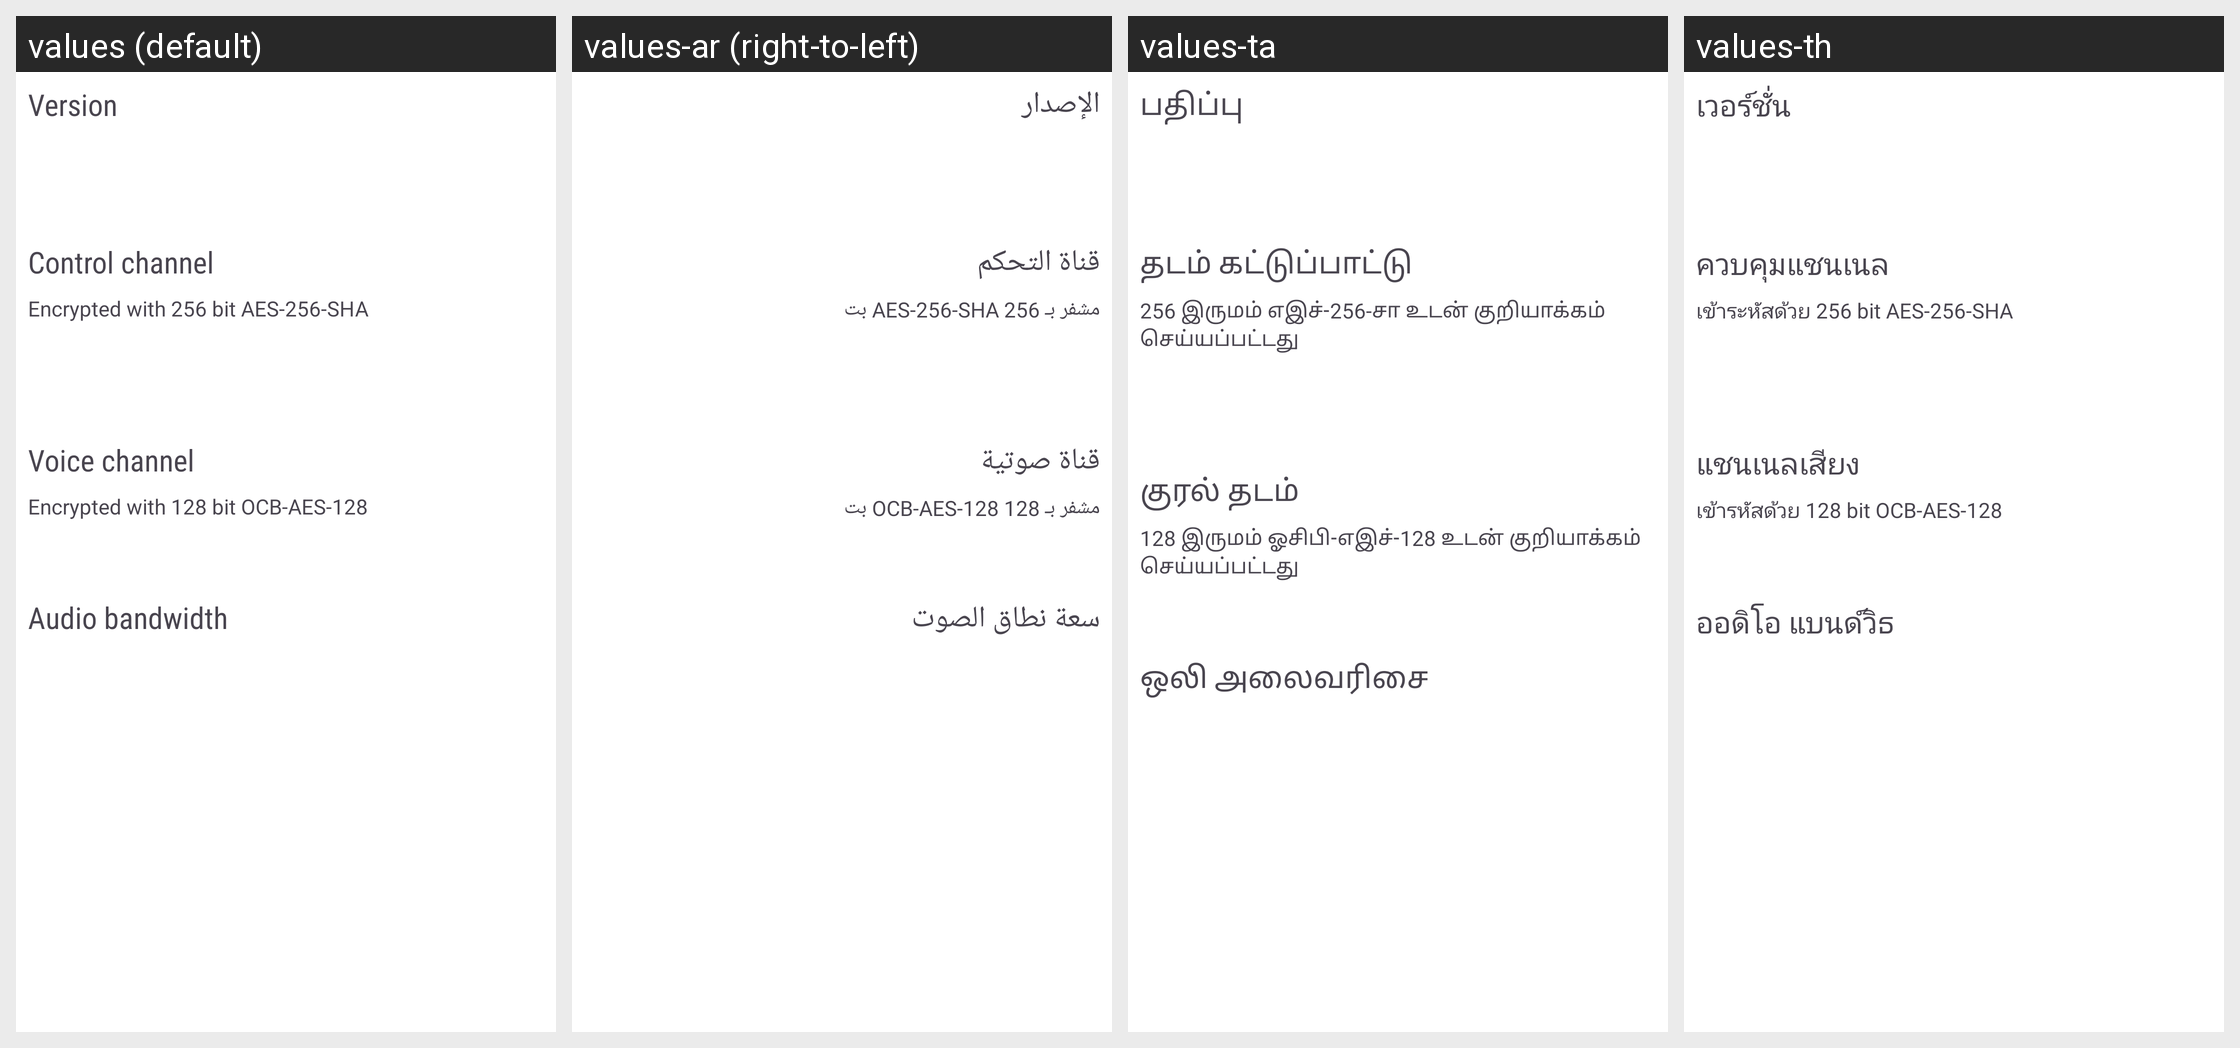

For this localized Android screen grid, give each drawn string resource with its value in every locale shown.
Android screen res/layout/fragment_server_info.xml rendered under 4 locales, left to right: values (default), values-ar (right-to-left), values-ta, values-th. Device: Nexus 5 (rendered at 1080×1920; each locale shown at half size, 540×960, under a caption strip naming it); theme Theme.Nomla.
Other locales in the repository, not shown: values-ca, values-cs, values-da, values-de, values-el, values-es, values-fi, values-fr, values-hu, values-in, values-it, values-ja, values-kab, values-lv, values-nb-rNO, values-nl, values-pl, values-pt, values-pt-rBR, values-ro, values-ru, values-sv, values-tr, values-uk, values-vi, values-zh-rCN, values-zh-rTW.
Strings drawn on this screen, with the default value and each locale's value (text and hints the layout hard-codes, and strings that could not be matched under every locale, appear in the picture but are not listed):

version
  values: Version
  values-ar: الإصدار
  values-ta: பதிப்பு
  values-th: เวอร์ชั่น

control_channel
  values: Control channel
  values-ar: قناة التحكم
  values-ta: தடம் கட்டுப்பாட்டு
  values-th: ควบคุมแชนเนล

tcp_encryption_mode
  values: Encrypted with 256 bit AES-256-SHA
  values-ar: مشفر بـ AES-256-SHA 256 بت
  values-ta: 256 இருமம் எஇச்-256-சா உடன் குறியாக்கம் செய்யப்பட்டது
  values-th: เข้าระหัสด้วย 256 bit AES-256-SHA

voice_channel
  values: Voice channel
  values-ar: قناة صوتية
  values-ta: குரல் தடம்
  values-th: แชนเนลเสียง

udp_encryption_mode
  values: Encrypted with 128 bit OCB-AES-128
  values-ar: مشفر بـ OCB-AES-128 128 بت
  values-ta: 128 இருமம் ஓசிபி-எஇச்-128 உடன் குறியாக்கம் செய்யப்பட்டது
  values-th: เข้ารหัสด้วย 128 bit OCB-AES-128

audio_bandwidth
  values: Audio bandwidth
  values-ar: سعة نطاق الصوت
  values-ta: ஒலி அலைவரிசை
  values-th: ออดิโอ แบนด์วิธ
